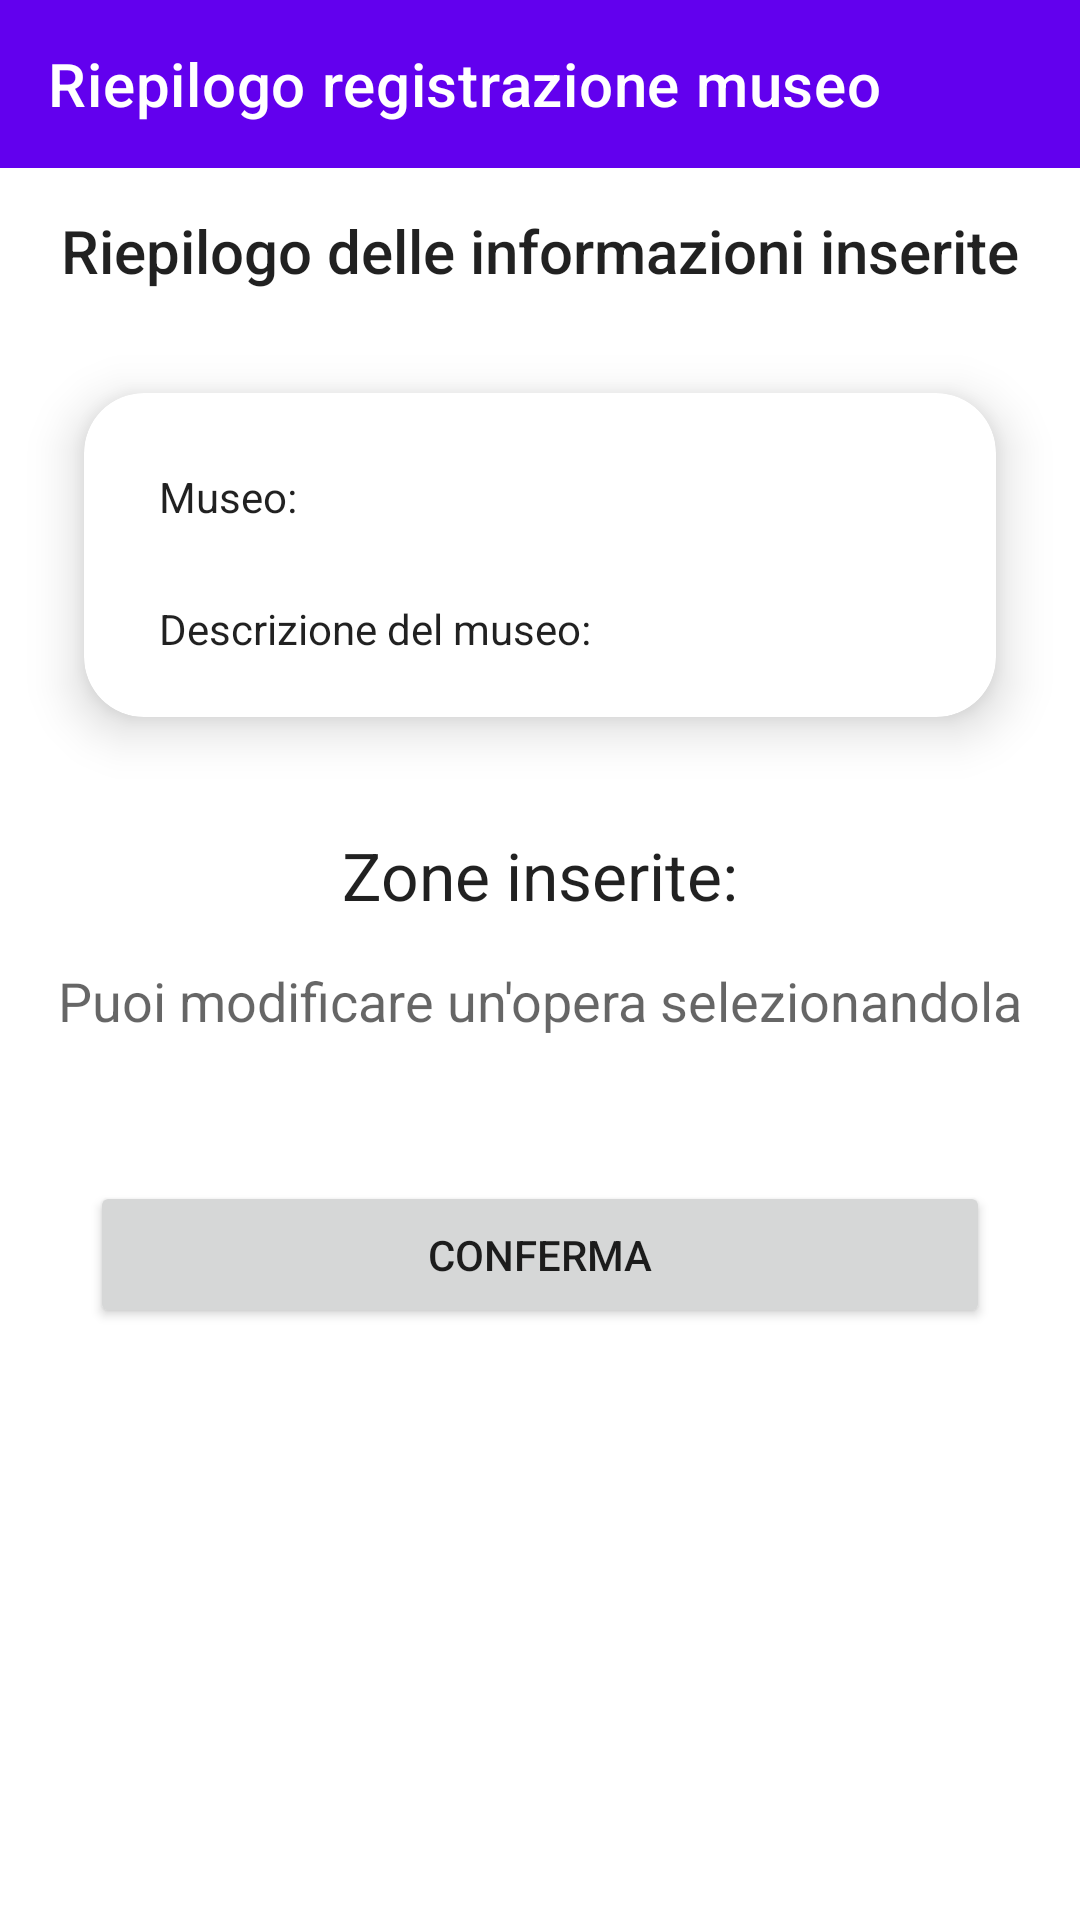

This screen was rendered from an Android layout file. Write that file and the resources it references.
<!-- AndroidManifest.xml: application theme Theme.ECultureToolBakers -->
<!-- res/layout/activity_riepilogo_registrazione.xml -->
<?xml version="1.0" encoding="utf-8"?>
<ScrollView
    xmlns:android="http://schemas.android.com/apk/res/android"
    xmlns:app="http://schemas.android.com/apk/res-auto"
    xmlns:tools="http://schemas.android.com/tools"
    android:layout_width="match_parent"
    android:layout_height="match_parent"
    android:orientation="vertical"
    android:fillViewport="true"
    android:id="@+id/ScrollView">

<androidx.constraintlayout.widget.ConstraintLayout
    android:layout_width="match_parent"
    android:layout_height="match_parent"
    tools:context=".RiepilogoRegistrazione">

    <com.google.android.material.appbar.AppBarLayout
        android:id="@+id/appBarLayout"
        android:layout_width="match_parent"
        android:layout_height="wrap_content"
        app:layout_constraintEnd_toEndOf="parent"
        app:layout_constraintTop_toTopOf="parent">

        <androidx.appcompat.widget.Toolbar
            android:id="@+id/toolbar"
            android:layout_width="match_parent"
            android:layout_height="wrap_content"
            android:background="@color/purple_500"
            app:titleTextColor="@color/white"
            android:elevation="4dp"
            android:minHeight="?attr/actionBarSize"
            app:title="Riepilogo registrazione museo" />

    </com.google.android.material.appbar.AppBarLayout>

    <TextView
        style="@android:style/TextAppearance.Material.DialogWindowTitle"
        android:id="@+id/riepilogoMuseo"
        android:layout_width="wrap_content"
        android:layout_height="wrap_content"
        android:layout_margin="14dp"
        android:layout_marginBottom="20dp"
        android:text="Riepilogo delle informazioni inserite"
        app:layout_constraintLeft_toLeftOf="parent"
        app:layout_constraintRight_toRightOf="parent"
        app:layout_constraintTop_toBottomOf="@+id/appBarLayout" />

    <androidx.cardview.widget.CardView
        android:id="@+id/cardView"
        android:layout_width="match_parent"
        android:layout_height="wrap_content"
        android:layout_margin="10dp"

        app:cardBackgroundColor="@color/white"
        app:cardCornerRadius="20dp"
        app:cardElevation="10dp"
        app:cardMaxElevation="12dp"
        app:cardPreventCornerOverlap="true"
        app:cardUseCompatPadding="true"
        app:layout_constraintTop_toBottomOf="@+id/riepilogoMuseo">

        <androidx.constraintlayout.widget.ConstraintLayout
            android:layout_width="match_parent"
            android:layout_height="match_parent">
    <TextView
        style="@android:style/TextAppearance.Material"
        android:id="@+id/nomeMuseo"
        android:layout_width="match_parent"
        android:layout_height="wrap_content"
        android:layout_margin="25dp"
        android:layout_marginBottom="20dp"
        android:text="Museo:"
        android:layout_gravity="left"
        app:layout_constraintLeft_toLeftOf="parent"

        app:layout_constraintTop_toTopOf="parent" />

        <TextView
            android:id="@+id/descrizioneMuseo"
            style="@android:style/TextAppearance.Material"
            android:layout_width="match_parent"
            android:layout_height="wrap_content"
            android:layout_gravity="top"
            android:layout_margin="25dp"
            android:layout_marginRight="10dp"
            android:layout_marginBottom="20dp"
            android:paddingBottom="20dp"
            android:text="Descrizione del museo:"
            app:layout_constraintLeft_toLeftOf="parent"
            app:layout_constraintTop_toBottomOf="@+id/nomeMuseo" />
        </androidx.constraintlayout.widget.ConstraintLayout>
    </androidx.cardview.widget.CardView>
    <TextView
        style="@android:style/TextAppearance.Material.Large"
        android:id="@+id/zoneInserite"
        android:layout_width="wrap_content"
        android:layout_height="wrap_content"
        android:layout_margin="14dp"
        android:layout_marginBottom="30dp"
        android:text="Zone inserite:"
        app:layout_constraintLeft_toLeftOf="parent"
        app:layout_constraintRight_toRightOf="parent"
        app:layout_constraintTop_toBottomOf="@+id/cardView" />
    <TextView
        android:id="@+id/helpMsg"
        style="@android:style/TextAppearance.Material.Medium"
        android:layout_width="match_parent"
        android:layout_height="wrap_content"
        android:text="Puoi modificare un'opera selezionandola"
        android:layout_margin="15dp"
        android:gravity="center"
        app:layout_constraintEnd_toEndOf="parent"
        app:layout_constraintStart_toStartOf="parent"
        app:layout_constraintTop_toBottomOf="@+id/zoneInserite" />
    <ExpandableListView
        android:id="@+id/expandableZone"
        android:layout_width="match_parent"
        android:layout_height="wrap_content"
        android:layout_margin="18dp"
        app:layout_constraintTop_toBottomOf="@+id/helpMsg" />

    <Button
        android:id="@+id/buttonConferma"
        android:layout_width="match_parent"
        android:layout_height="wrap_content"
        android:layout_margin="30dp"
        android:layout_marginEnd="28dp"
        android:padding="15dp"

        android:text="Conferma"
        app:layout_constraintBottom_toBottomOf="parent"
        app:layout_constraintEnd_toEndOf="parent"
        app:layout_constraintTop_toBottomOf="@+id/expandableZone"
        app:layout_constraintVertical_bias="0.0" />


</androidx.constraintlayout.widget.ConstraintLayout>
</ScrollView>
<!-- resources referenced by this layout -->
<resources>
  <style name="Theme.ECultureToolBakers" parent="Theme.MaterialComponents.DayNight.NoActionBar">
          
          <item name="colorPrimary">@color/purple_500</item>
          <item name="colorPrimaryVariant">@color/purple_700</item>
          <item name="colorOnPrimary">@color/white</item>
          
          <item name="colorSecondary">@color/teal_200</item>
          <item name="colorSecondaryVariant">@color/teal_700</item>
          <item name="colorOnSecondary">@color/black</item>
          
          <item name="android:statusBarColor" tools:targetApi="l">?attr/colorPrimaryVariant</item>
          
  
      </style>
  <!-- not gathered from this repository: default colours our renderer supplied (Android Studio template values) -->
  <color name="purple_500">#FF6200EE</color>
  <color name="purple_700">#FF3700B3</color>
  <color name="teal_200">#FF03DAC5</color>
  <color name="teal_700">#FF018786</color>
  <color name="black">#FF000000</color>
  <color name="white">#FFFFFFFF</color>
</resources>
